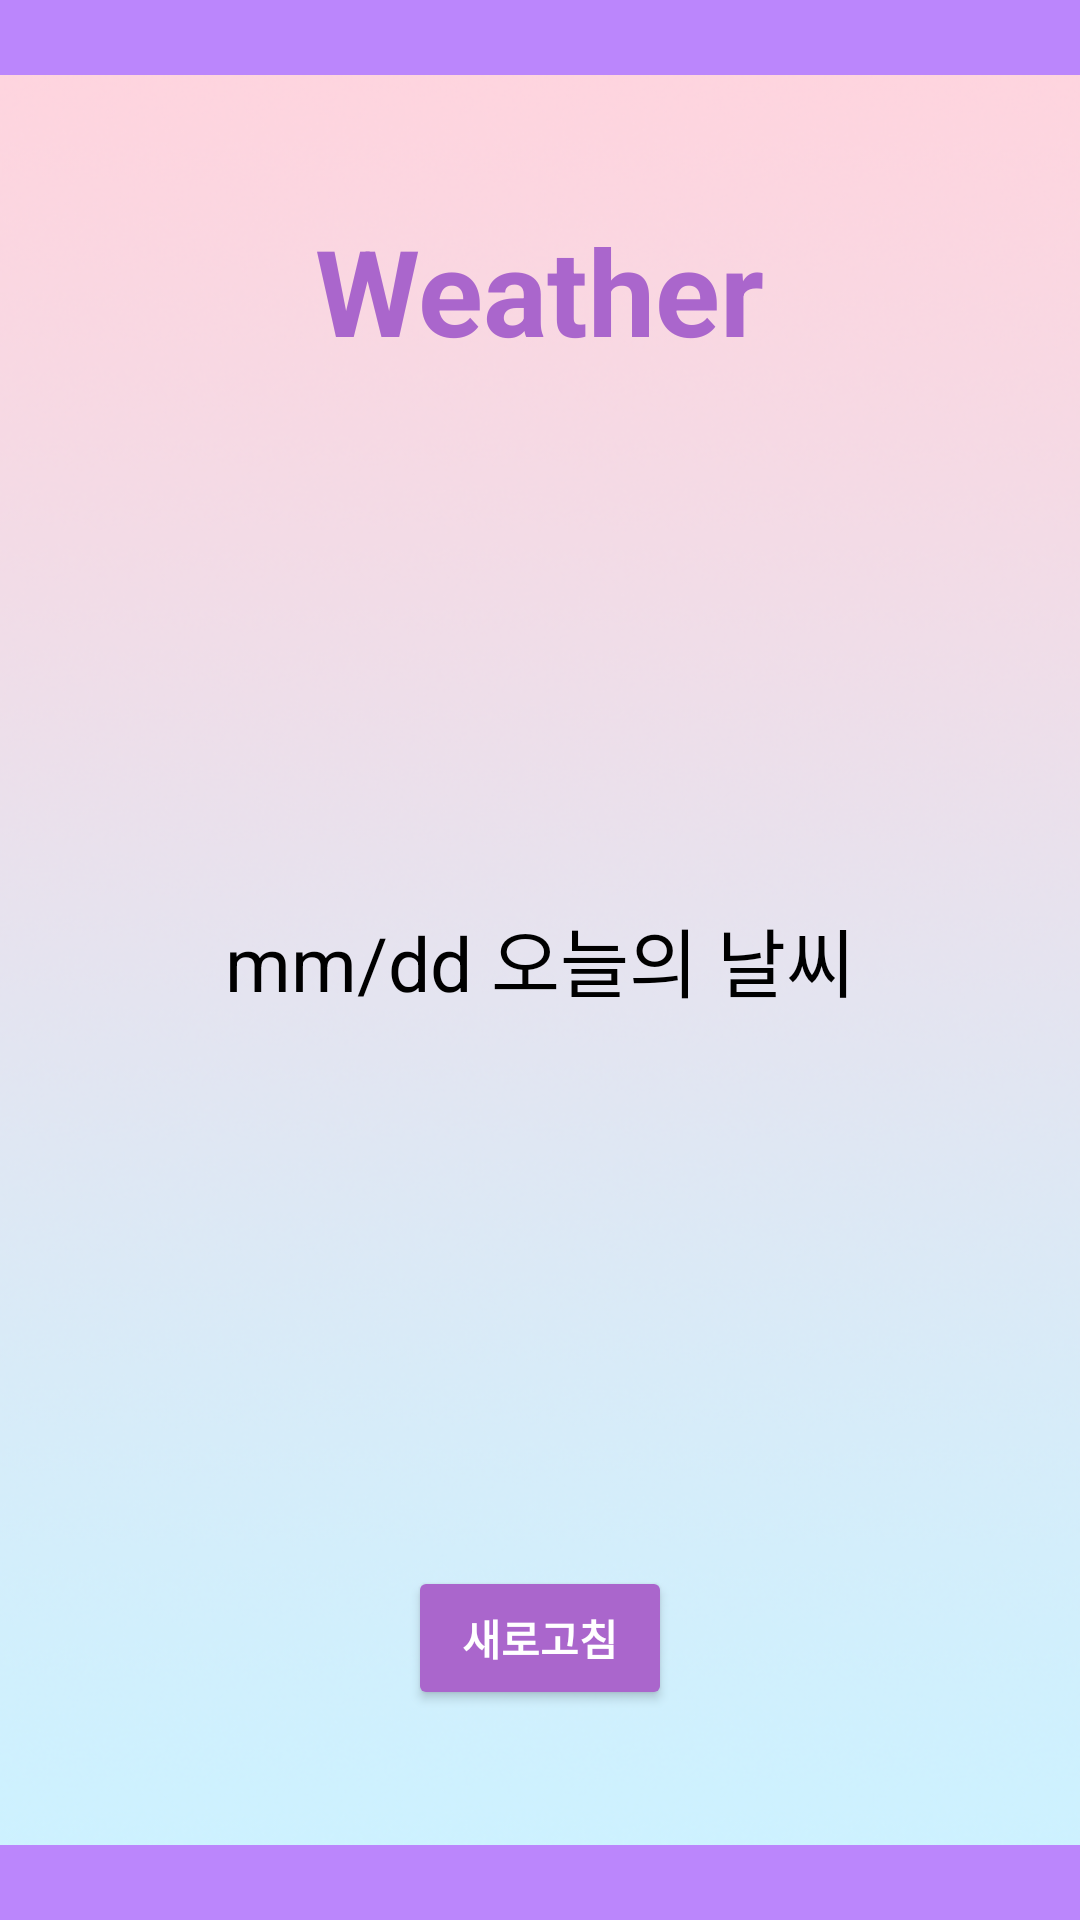

The Android layout XML behind this screen, and the referenced resources:
<!-- AndroidManifest.xml: application theme Theme.AppCompat.Light.NoActionBar -->
<!-- res/layout/activity_weather.xml -->
<?xml version="1.0" encoding="utf-8"?>
<androidx.constraintlayout.widget.ConstraintLayout
        xmlns:android="http://schemas.android.com/apk/res/android"
        xmlns:tools="http://schemas.android.com/tools"
        xmlns:app="http://schemas.android.com/apk/res-auto"
        android:background="@drawable/bg_gr1"
        android:layout_width="match_parent"
        android:layout_height="match_parent"
        tools:context=".weather.WeatherActivity">
    <TextView
            android:text="Weather"
            android:textStyle="bold"
            android:layout_width="wrap_content"
            android:layout_height="wrap_content"
            android:id="@+id/textView4"
            app:layout_constraintTop_toTopOf="parent"
            app:layout_constraintEnd_toEndOf="parent"
            app:layout_constraintStart_toStartOf="parent"
            android:layout_marginTop="70dp"
            android:textSize="40sp"
            android:textColor="@android:color/holo_purple"/>
    <LinearLayout
            android:layout_width="match_parent"
            android:layout_height="match_parent"
            tools:context=".MainActivity"
            android:gravity="center"
            android:orientation="vertical" android:id="@+id/linearLayout"
            tools:layout_editor_absoluteX="0dp" app:layout_constraintTop_toTopOf="parent"
            app:layout_constraintBottom_toBottomOf="parent">

        <TextView
                android:id="@+id/tvDate"
                android:layout_width="match_parent"
                android:layout_height="wrap_content"
                android:text="mm/dd 오늘의 날씨"
                android:textSize="25dp"
                android:textColor="@color/black"
                android:layout_margin="10dp"
                android:gravity="center"/>
        <TextView
                android:id="@+id/tvError"
                android:layout_width="match_parent"
                android:layout_height="wrap_content"
                android:text="에러 : "
                android:textSize="30dp"
                android:textColor="@color/black"
                android:layout_margin="10dp"
                android:gravity="center"
                android:visibility="gone"/>


        <androidx.recyclerview.widget.RecyclerView
                android:id="@+id/weatherRecyclerView"
                android:orientation="horizontal"
                android:layout_width="match_parent"
                app:layoutManager="androidx.recyclerview.widget.LinearLayoutManager"
                android:layout_height="wrap_content"/>

    </LinearLayout>
    <Button
            android:id="@+id/btnRefresh"
            android:backgroundTint="@android:color/holo_purple"
            android:textColor="@android:color/white"
            android:textStyle="bold"
            android:layout_width="wrap_content"
            android:layout_height="wrap_content"
            android:text="새로고침" app:layout_constraintEnd_toEndOf="parent"
            app:layout_constraintBottom_toBottomOf="parent"
            android:layout_marginBottom="70dp" app:layout_constraintStart_toStartOf="parent"/>
    <View
            android:background="@color/purple_200"
            android:layout_width="424dp"
            android:layout_height="25dp" android:id="@+id/view" app:layout_constraintEnd_toEndOf="parent"
            app:layout_constraintStart_toStartOf="parent" app:layout_constraintTop_toTopOf="@+id/linearLayout"/>
    <View
            android:background="@color/purple_200"
            android:layout_width="410dp"
            android:layout_height="25dp" android:id="@+id/view2"
            app:layout_constraintBottom_toBottomOf="parent" app:layout_constraintStart_toStartOf="parent"
            app:layout_constraintEnd_toEndOf="parent"/>


</androidx.constraintlayout.widget.ConstraintLayout>
<!-- resources referenced by this layout -->
<resources>
  <!-- drawable bg_gr1: png bitmap (drawable-v24, 298254 bytes) -->
  <!-- not gathered from this repository: default colours our renderer supplied (Android Studio template values) -->
  <color name="purple_200">#FFBB86FC</color>
  <color name="black">#FF000000</color>
</resources>
